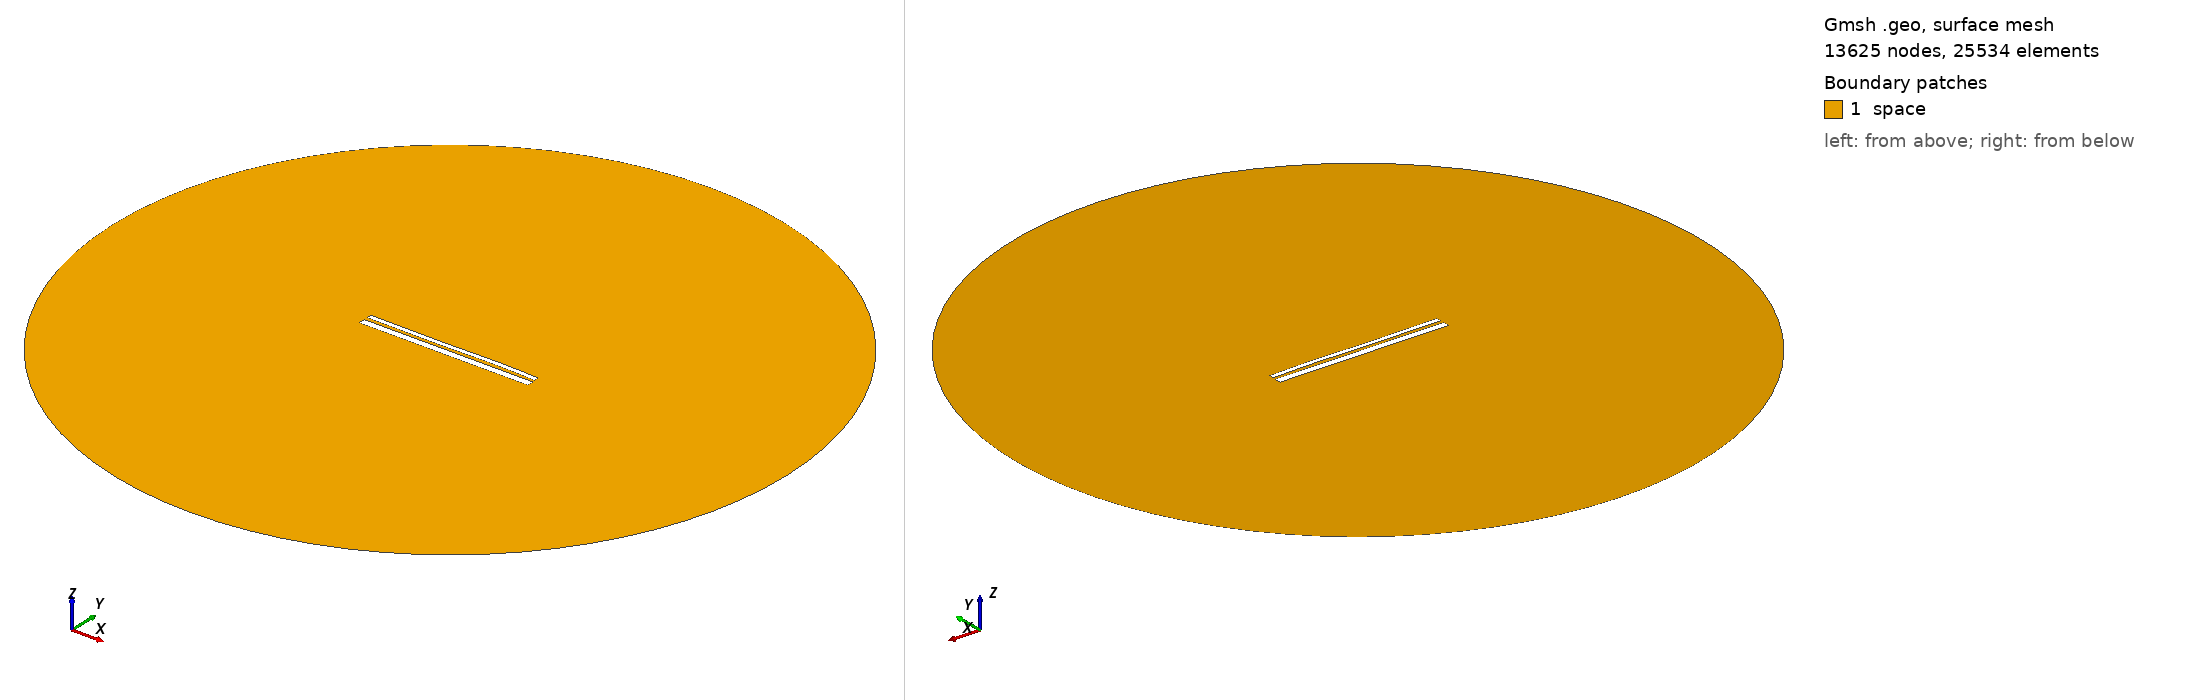

Gmsh geometry script, surface-meshed: 13625 nodes, 25534 surface elements. Boundary patches (legend numbers): 1 space. Left view from above one corner, right view from below the opposite corner. Legend entries are the model's physical surfaces. The drawing asked Gmsh for element sizes between 1% and 20% of the model's largest extent; the script's own settings can give other sizes.

=== 12679.geo (drawn) ===
//---------------------------------------
// Geometry kernel
//---------------------------------------

SetFactory("OpenCASCADE");



//---------------------------------------
// Parameters of the geometry
//---------------------------------------

// Overetch of the upper plate
overetch = 0.5;

// Distance between the plates
distance = 1.5;

// Discretization over the x axis (for the deformation)
nx = 50; 

// Length of the plate
L = 100 - overetch; 

// Number of modes
n = 4; 

// 1st mode coefficient
coeff(1) = -0.075;
beta(1) = 0.596864 * 3.1415926535 / L;

// 2nd mode coefficient
coeff(2) = 0.0;
beta(2) = 1.49418 * 3.1415926535 / L;

// 3rd mode coefficient
coeff(3) = -0.15;
beta(3) = 2.50025 * 3.1415926535 / L;

// 4th mode coefficient
coeff(4) = 0.07499999999999998;
beta(4) = 3.49999 * 3.1415926535 / L;



//---------------------------------------
// Upper plate (deformed rectangle)
//---------------------------------------

// Coordiantes of the upper plate
xmin = -50;
xmax = 50 - overetch;

// Height of the upper plate
yheight = 4 - 2 * overetch;

// Indexes of the points
UpperID[] = {};
LowerID[] = {};
LeftID[] = {};
RightID[] = {};

// Point index
p = 1;

// Horizontal edges
For i In {1:nx}
    x = xmin + (i-1)*(xmax - xmin)/(nx-1);

    y_bottom = distance / 2 + overetch;
    For j In {1:n}
        C = (Cosh(beta(j)*L) + Cos(beta(j)*L)) / (Sinh(beta(j)*L) + Sin(beta(j)*L));
        y_bottom  = y_bottom + coeff(j) * (Cosh(beta(j)*(x+50)) - Cos(beta(j)*(x+50)) - C * (Sinh(beta(j)*(x+50)) - Sin(beta(j)*(x+50))));
    EndFor

    y_top = y_bottom + yheight;

    Point(p) = {x, y_top, 0, 1.0};
    UpperID[i] = p;
    p = p + 1;

    Point(p) = {x, y_bottom, 0, 1.0};
    LowerID[i] = p;
    p = p + 1;
EndFor

// Create point lists
UpperPts[] = {}; LowerPts[] = {};
For i In {1:nx}
  UpperPts[] += {UpperID[i]};
  LowerPts[] += {LowerID[i]};
EndFor

// Build splines
Spline(1) = {UpperPts[]};
Spline(2) = {LowerPts[]};
Line(3) = {LowerPts[nx-1], UpperPts[nx-1]};
Line(4) = {LowerPts[0], UpperPts[0]};

// Build the plane surface
Curve Loop(1) = {2, 3, -1, -4};
Plane Surface(1) = {1};



//---------------------------------------
// Lower plate (rectangle)
//---------------------------------------

// Vertices
Point(1001) = {-50, -1, 0, 1.0};
Point(1002) = { 50, -1, 0, 1.0};
Point(1003) = { 50,  -5, 0, 1.0};
Point(1004) = {-50,  -5, 0, 1.0};

// Edges
Line(5) = {1001, 1002};
Line(6) = {1002, 1003};
Line(7) = {1003, 1004};
Line(8) = {1004, 1001};

// Plane surface
Line Loop(2) = {5, 6, 7, 8};
Plane Surface(2) = {2}; 



//---------------------------------------
// Outer (fictious) boundary
//---------------------------------------

// Points
Point(1005) = {0, 0, 0};       // Center
Point(1006) = {200, 0, 0};     // Start point
Point(1007) = {0, 200, 0};     // 90 degrees
Point(1008) = {-200, 0, 0};    // 180 degrees
Point(1009) = {0, -200, 0};    // 270 degrees

// Circle arcs (each needs start, center, end)
Circle(9) = {1006, 1005, 1007};
Circle(10) = {1007, 1005, 1008};
Circle(11) = {1008, 1005, 1009};
Circle(12) = {1009, 1005, 1006};

// Plane surface for the entire domain
Curve Loop(3) = {9, 10, 11, 12};
Surface(3) = {3};

// Subtract the plates from the whole domain to obtain the actual domain where we want to solve the equations
BooleanDifference{ Surface{3}; Delete; }{ Surface{1}; Surface{2}; Delete; }




//---------------------------------------
// Transfinite Lines/Curves
//---------------------------------------

// Set the number of points on the boundaries
r = 7;

// Plates
Transfinite Curve {1, 2} = 50*r Using Progression 1;
Transfinite Curve {3, 4} = 2*r Using Progression 1;
Transfinite Line {5, 7} = 50*r Using Progression 1;
Transfinite Line {6, 8} = 2*r Using Progression 1;

// Outer boundary
Transfinite Line {9, 10, 11, 12} = 20 Using Progression 1;



//---------------------------------------
// Physical groups
//---------------------------------------                

// Physical curves (boundaries)
Physical Line("force_segment", 10) = {2};
Physical Line("upper_plate", 11) = {1, 3, 4};
Physical Line("lower_plate", 12) = {5, 6, 7, 8};
Physical Line("boundary", 20) = {9, 10, 11, 12};

// Physical Surfaces
Physical Surface("space", 30) = {3};



//---------------------------------------
// 6. Generate the Mesh
//---------------------------------------

// 2D mesh generation
Mesh 2;
